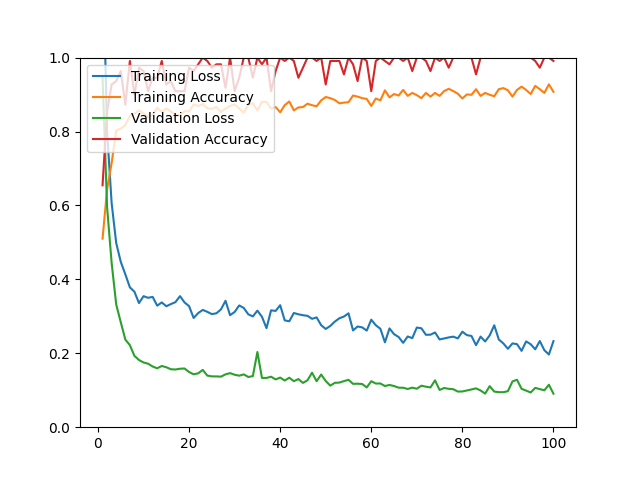

The file beside this chart, header and first rows:
epoch, loss, acc, val_loss, val_acc
1, 1.307, 0.5101, 0.9473, 0.6545
2, 0.7993, 0.6439, 0.5950, 0.8545
3, 0.6057, 0.7153, 0.4441, 0.9273
4, 0.4982, 0.8028, 0.3320, 0.9364
5, 0.4475, 0.8078, 0.2841, 0.9636
6, 0.4137, 0.8179, 0.2372, 0.8727
7, 0.3784, 0.8421, 0.2220, 0.9909
8, 0.3665, 0.8481, 0.1930, 0.9000
9, 0.3358, 0.8571, 0.1818, 0.9727
10, 0.3545, 0.8491, 0.1751, 0.9636
11, 0.3501, 0.8390, 0.1718, 0.9091
12, 0.3526, 0.8451, 0.1642, 0.9455
13, 0.3288, 0.8642, 0.1594, 0.9455
14, 0.3376, 0.8531, 0.1656, 0.9909
15, 0.3273, 0.8622, 0.1622, 0.9273
16, 0.3331, 0.8541, 0.1568, 0.9364
17, 0.3383, 0.8451, 0.1561, 0.9091
18, 0.3546, 0.8431, 0.1582, 0.9091
19, 0.3377, 0.8551, 0.1588, 0.9091
20, 0.3275, 0.8541, 0.1493, 0.9727
21, 0.2955, 0.8732, 0.1431, 0.9636
22, 0.3088, 0.8692, 0.1458, 0.9818
23, 0.3173, 0.8742, 0.1550, 1
24, 0.3121, 0.8632, 0.1396, 0.9909
25, 0.3060, 0.8612, 0.1375, 0.9727
26, 0.3082, 0.8662, 0.1374, 0.9818
27, 0.3188, 0.8531, 0.1368, 0.9818
28, 0.3420, 0.8622, 0.1430, 0.9182
29, 0.3031, 0.8692, 0.1463, 1
30, 0.3117, 0.8732, 0.1419, 0.9091
31, 0.3294, 0.8622, 0.1394, 0.9455
32, 0.3227, 0.8511, 0.1429, 1
33, 0.3054, 0.8722, 0.1359, 1
34, 0.2997, 0.8763, 0.1382, 0.9455
35, 0.3154, 0.8571, 0.2035, 1
36, 0.2988, 0.8803, 0.1333, 0.9818
37, 0.2679, 0.8803, 0.1333, 1
38, 0.3162, 0.8622, 0.1366, 0.9091
39, 0.3146, 0.8662, 0.1293, 0.9636
40, 0.3301, 0.8521, 0.1342, 1
41, 0.2890, 0.8712, 0.1263, 0.9909
42, 0.2866, 0.8813, 0.1339, 1
43, 0.3090, 0.8571, 0.1245, 0.9909
44, 0.3055, 0.8652, 0.1302, 0.9455
45, 0.3030, 0.8662, 0.1199, 0.9727
46, 0.3013, 0.8753, 0.1270, 1
47, 0.2932, 0.8712, 0.1475, 1
48, 0.2971, 0.8682, 0.1244, 0.9909
49, 0.2760, 0.8843, 0.1425, 1
50, 0.2658, 0.8934, 0.1250, 0.9273
51, 0.2740, 0.8903, 0.1124, 0.9909
52, 0.2857, 0.8853, 0.1201, 0.9909
53, 0.2948, 0.8763, 0.1207, 0.9909
54, 0.2994, 0.8783, 0.1247, 0.9545
55, 0.3081, 0.8793, 0.1281, 1
56, 0.2618, 0.8974, 0.1173, 0.9818
57, 0.2725, 0.8944, 0.1177, 0.9364
58, 0.2701, 0.8903, 0.1169, 1
59, 0.2614, 0.8883, 0.1076, 0.9909
60, 0.2909, 0.8692, 0.1244, 0.9091
... 40 more rows
